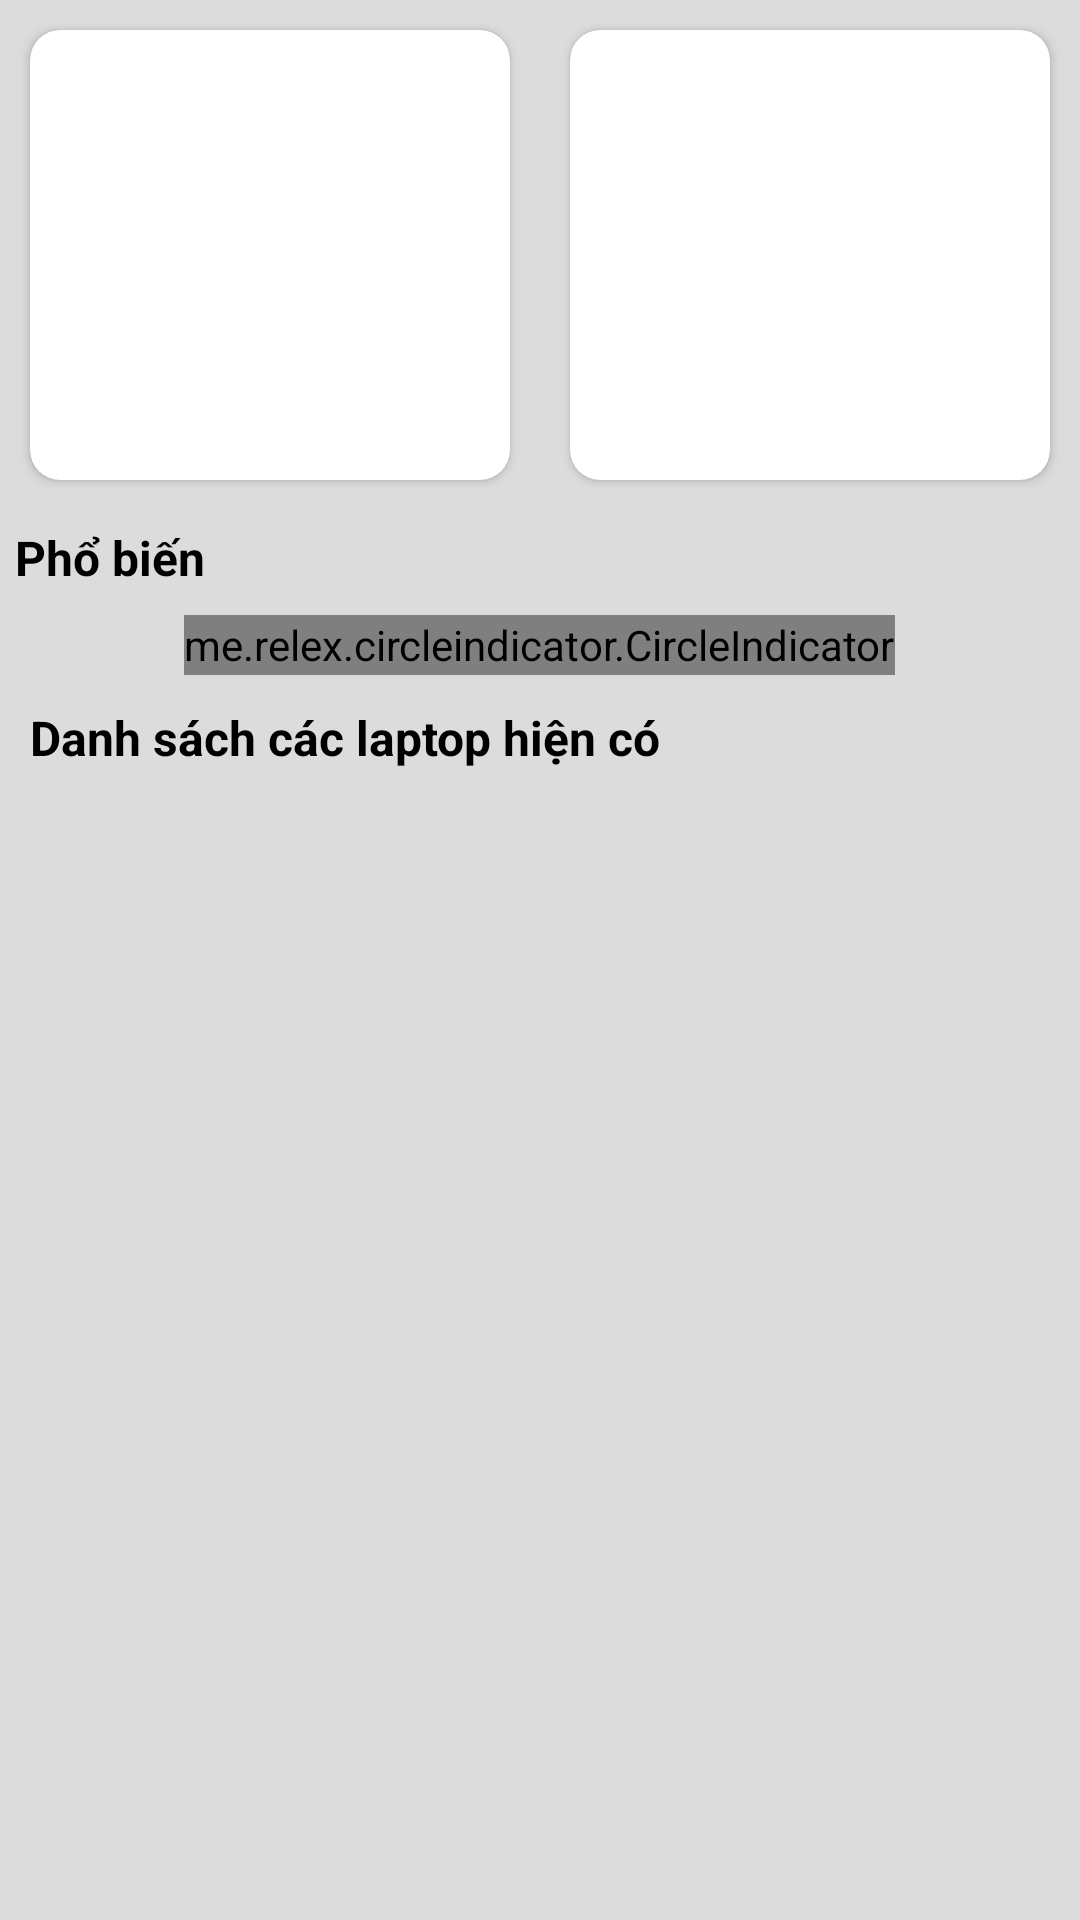

Layout XML and referenced resources for this Android screen:
<!-- AndroidManifest.xml: application theme Theme.AppBanHang -->
<!-- res/layout/laptop_fragment.xml -->
<?xml version="1.0" encoding="utf-8"?>
<RelativeLayout xmlns:android="http://schemas.android.com/apk/res/android"
    android:layout_width="match_parent"
    android:layout_height="match_parent"
    android:background="#DCDCDC">

    <TabHost
        android:id="@+id/tabHostLaptopFragment"
        android:layout_width="match_parent"
        android:layout_height="match_parent">

        <LinearLayout
            android:layout_width="match_parent"
            android:layout_height="match_parent"
            android:orientation="vertical">

            <TabWidget
                android:background="@color/white"
                android:id="@android:id/tabs"
                android:layout_width="match_parent"
                android:layout_height="wrap_content" />

            <FrameLayout
                android:id="@android:id/tabcontent"
                android:layout_width="match_parent"
                android:layout_height="match_parent">

                <LinearLayout
                    android:id="@+id/tab1"
                    android:layout_width="match_parent"
                    android:layout_height="match_parent"
                    android:orientation="vertical">

                    <include layout="@layout/tab1_laptop_layout"/>

                </LinearLayout>

                <LinearLayout
                    android:id="@+id/tab2"
                    android:layout_width="match_parent"
                    android:layout_height="match_parent"
                    android:orientation="vertical">

                    <include layout="@layout/tab2_laptop_layout"/>

                </LinearLayout>

                <LinearLayout
                    android:id="@+id/tab3"
                    android:layout_width="match_parent"
                    android:layout_height="match_parent"
                    android:orientation="vertical">
                    <include layout="@layout/tab3_laptop_layout"/>

                </LinearLayout>
            </FrameLayout>
        </LinearLayout>
    </TabHost>
</RelativeLayout>
<!-- res/layout/tab1_laptop_layout.xml (included above) -->
<?xml version="1.0" encoding="utf-8"?>
<LinearLayout xmlns:android="http://schemas.android.com/apk/res/android"
    android:layout_width="match_parent"
    android:layout_height="match_parent"
    android:orientation="vertical">

    <androidx.recyclerview.widget.RecyclerView
        android:id="@+id/recylerViewLaptopFragment_1"
        android:layout_width="match_parent"
        android:layout_height="match_parent"/>

</LinearLayout>
<!-- res/layout/tab2_laptop_layout.xml (included above) -->
<?xml version="1.0" encoding="utf-8"?>
<ScrollView xmlns:android="http://schemas.android.com/apk/res/android"
    android:layout_width="match_parent"
    android:layout_height="match_parent"
    xmlns:app="http://schemas.android.com/apk/res-auto"
    android:orientation="vertical">

    <LinearLayout
        android:orientation="vertical"
        android:layout_width="match_parent"
        android:layout_height="wrap_content">

        <androidx.viewpager.widget.ViewPager
            android:id="@+id/viewPagerLaptop"
            android:layout_width="match_parent"
            android:layout_height="200dp"/>
        <me.relex.circleindicator.CircleIndicator
            app:ci_drawable="@drawable/custom_indicator"
            android:layout_marginTop="5dp"
            android:layout_gravity="center_horizontal"
            android:id="@+id/circuleIndicatorLaptop"
            android:layout_width="wrap_content"
            android:layout_height="20dp"/>
        <TextView
            android:padding="10dp"
            android:textColor="@color/black"
            android:textStyle="bold"
            android:textSize="16sp"
            android:text="Danh sách các laptop hiện có"
            android:layout_width="match_parent"
            android:layout_height="wrap_content"/>
        <androidx.recyclerview.widget.RecyclerView
            android:id="@+id/recylerViewLaptopFragment_2"
            android:layout_width="match_parent"
            android:layout_height="match_parent"/>

    </LinearLayout>

</ScrollView>
<!-- res/layout/tab3_laptop_layout.xml (included above) -->
<?xml version="1.0" encoding="utf-8"?>
<RelativeLayout xmlns:android="http://schemas.android.com/apk/res/android"
    android:layout_width="match_parent"
    android:layout_height="match_parent"
    xmlns:app="http://schemas.android.com/apk/res-auto">

    <LinearLayout
        android:weightSum="10"
        android:id="@+id/linearLaptop"
        android:orientation="horizontal"
        android:layout_width="match_parent"
        android:layout_height="wrap_content">

        <androidx.cardview.widget.CardView
            app:cardCornerRadius="10dp"
            android:layout_margin="10dp"
            android:layout_weight="5"
            android:layout_width="0dp"
            android:layout_height="150dp">
            <ImageView
                android:scaleType="fitXY"
                android:id="@+id/imageViewLaptop1"
                android:layout_width="match_parent"
                android:layout_height="match_parent"/>
            <TextView
                android:text="MacBook"
                android:textColor="@color/white"
                android:layout_gravity="center_horizontal|bottom"
                android:layout_width="wrap_content"
                android:layout_height="wrap_content"/>
        </androidx.cardview.widget.CardView>

        <androidx.cardview.widget.CardView
            app:cardCornerRadius="10dp"
            android:layout_margin="10dp"
            android:layout_weight="5"
            android:layout_width="0dp"
            android:layout_height="150dp">
            <ImageView
                android:scaleType="fitXY"
                android:id="@+id/imageViewLaptop2"
                android:layout_width="match_parent"
                android:layout_height="match_parent"/>
            <TextView
                android:text="Văn phòng"
                android:textColor="@color/white"
                android:layout_gravity="center_horizontal|bottom"
                android:layout_width="wrap_content"
                android:layout_height="wrap_content"/>
        </androidx.cardview.widget.CardView>

    </LinearLayout>

   <TextView
       android:textStyle="bold"
       android:textColor="@color/black"
       android:textSize="16sp"
       android:padding="5dp"
       android:id="@+id/textViewPhoBien"
       android:layout_below="@id/linearLaptop"
       android:text="Phổ biến"
       android:layout_width="match_parent"
       android:layout_height="wrap_content"/>

    <androidx.recyclerview.widget.RecyclerView
        android:id="@+id/recylerViewLaptopFragment_3"
        android:layout_width="match_parent"
        android:layout_height="match_parent"
        android:layout_below="@id/textViewPhoBien" />
</RelativeLayout>
<!-- resources referenced by this layout -->
<resources>
  <color name="black">#FF000000</color>
  <color name="white">#FFFFFFFF</color>
  <!-- drawable custom_indicator (drawable) -->
  <?xml version="1.0" encoding="utf-8"?>
  <shape xmlns:android="http://schemas.android.com/apk/res/android"
      android:shape="oval">
  
      <solid android:color="#FF5722"/>
      <size android:width="40dp"
          android:height="40dp"/>
  
  </shape>
  <style name="Theme.AppBanHang" parent="Theme.AppCompat.DayNight.NoActionBar">
          
          <item name="colorPrimary">@color/purple_500</item>
          <item name="colorPrimaryVariant">@color/black</item>
          <item name="colorOnPrimary">@color/white</item>
          
          <item name="colorSecondary">@color/teal_200</item>
          <item name="colorSecondaryVariant">@color/teal_700</item>
          <item name="colorOnSecondary">@color/black</item>
          
          <item name="android:statusBarColor" tools:targetApi="l">?attr/colorPrimaryVariant</item>
          
      </style>
  <color name="purple_500">#FF6200EE</color>
  <color name="teal_200">#FF03DAC5</color>
  <color name="teal_700">#FF018786</color>
</resources>
